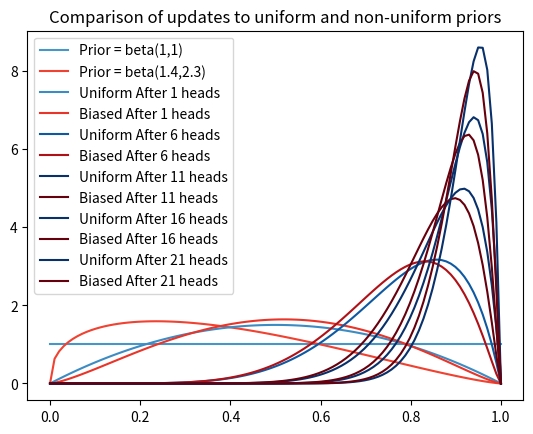

Write the Python code that produced this figure.
#plot Bayesian updates to beta distribution with respect to two different priors
from scipy.stats import beta
import numpy as np
import matplotlib.pyplot as plt 
from matplotlib import cm

# plot priors
x = np.linspace(0, 1, num = 100)
plt.plot(x, beta(1, 1).pdf(x), label = "Prior = beta(1,1)", color = cm.get_cmap('Blues_r')(100))
plt.plot(x, beta(1.4, 2.3).pdf(x), label = "Prior = beta(1.4,2.3)", color = cm.get_cmap('Reds_r')(100))

for i in range(1,22,5):
    plt.plot(x, beta(1+i,2).pdf(x), label = "Uniform After {} heads".format(i), color = cm.get_cmap('Blues_r')(100-10*i))
    plt.plot(x, beta(1.4+i,2.3).pdf(x), label = "Biased After {} heads".format(i), color = cm.get_cmap('Reds_r')(100-10*i))

plt.legend()
plt.title("Comparison of updates to uniform and non-uniform priors")
plt.show()